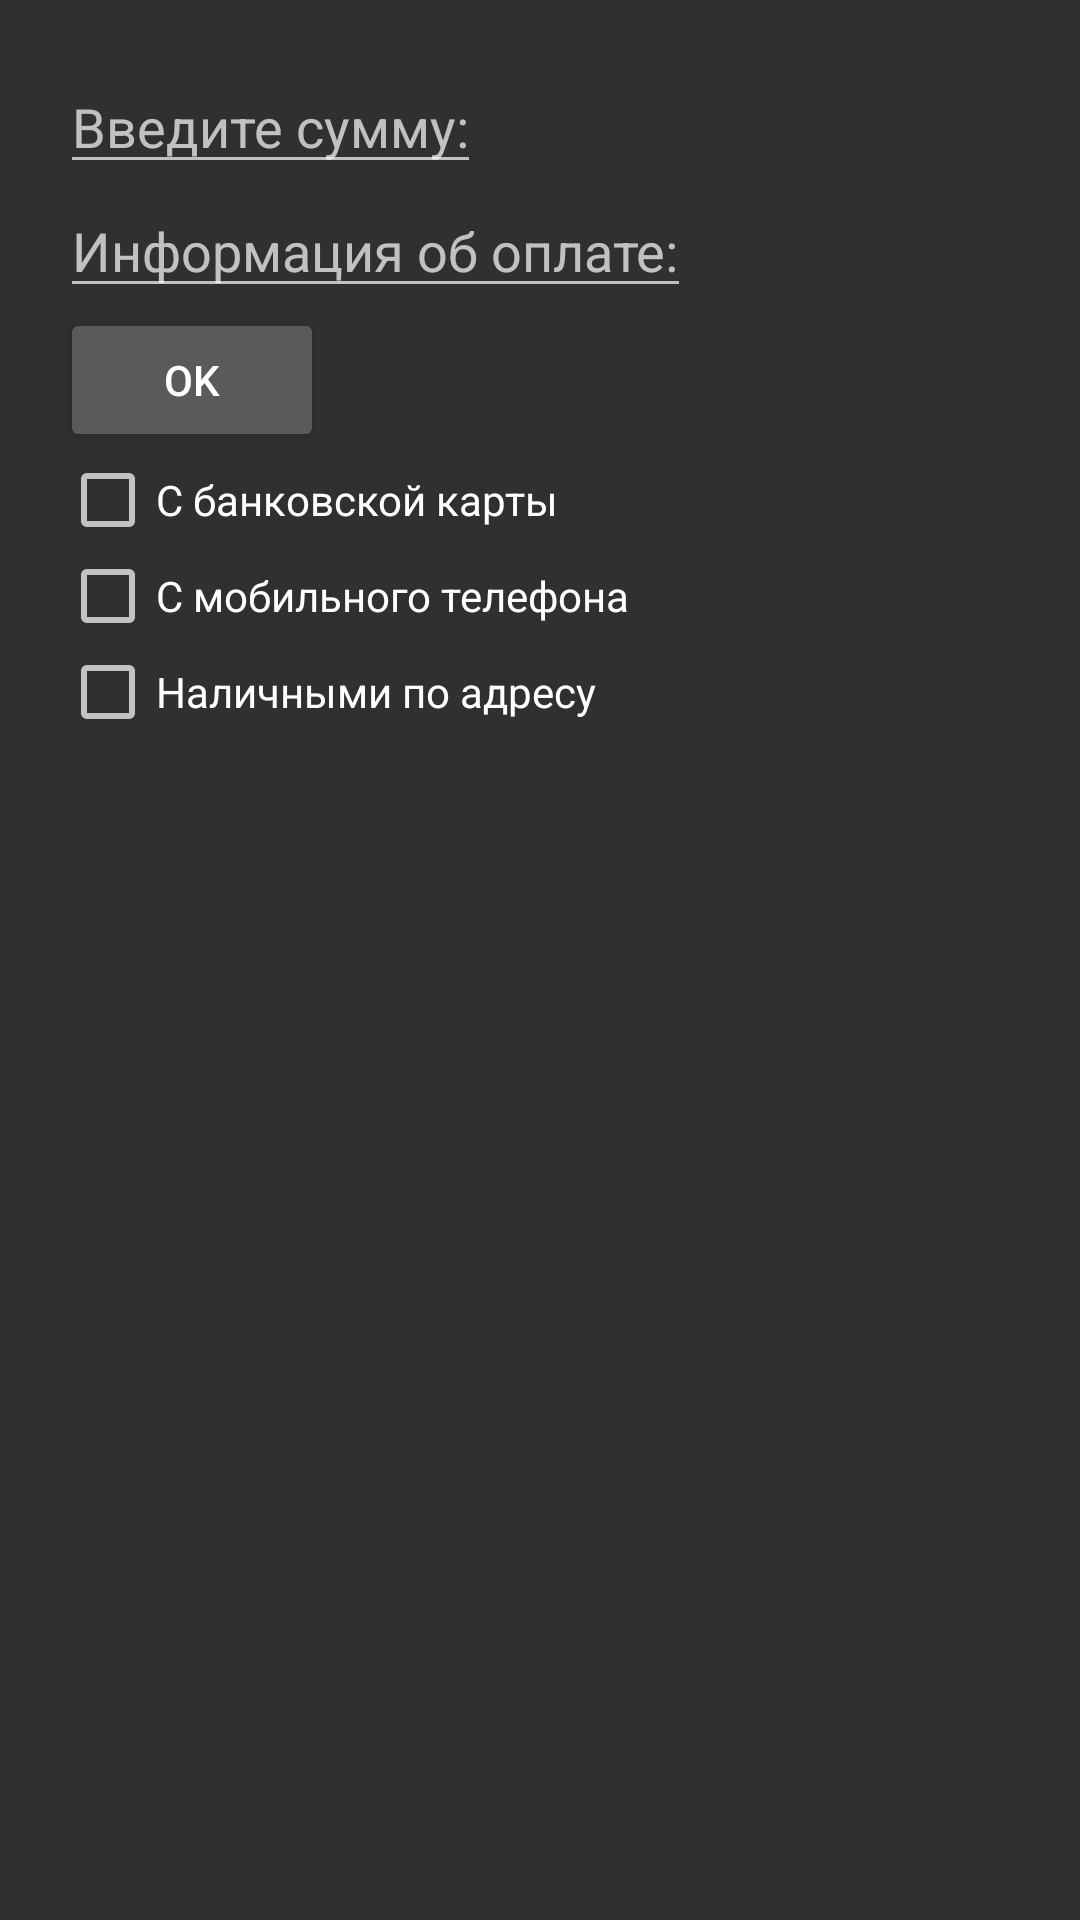

Reconstruct the res/layout file that produces this screen, plus the resources it refers to.
<!-- AndroidManifest.xml: application theme Theme.AppCompat.NoActionBar -->
<!-- res/layout/activity_checkboxes.xml -->
<?xml version="1.0" encoding="utf-8"?>
<androidx.constraintlayout.widget.ConstraintLayout xmlns:android="http://schemas.android.com/apk/res/android"
    xmlns:app="http://schemas.android.com/apk/res-auto"
    xmlns:tools="http://schemas.android.com/tools"
    android:layout_width="match_parent"
    android:layout_height="match_parent"
    tools:context=".CheckboxActivity">

    <LinearLayout
        android:id="@+id/layout"
        android:layout_width="match_parent"
        android:layout_height="wrap_content"
        android:orientation="vertical"
        app:layout_constraintStart_toStartOf="parent"
        app:layout_constraintTop_toTopOf="parent"
        android:padding="20dp"
        >

        <EditText
            android:id="@+id/inputMoney"
            android:layout_width="wrap_content"
            android:layout_height="wrap_content"
            android:hint="@string/amountLabel"
            android:inputType="number"/>

        <EditText
            android:id="@+id/inputInfo"
            android:layout_width="wrap_content"
            android:layout_height="wrap_content"
            android:hint="@string/infoLabel" />

        <Button
            android:id="@+id/btnOK"
            android:layout_width="wrap_content"
            android:layout_height="wrap_content"
            android:text="@string/okLabel" />

        <CheckBox
            android:id="@+id/bankCardChkBx"
            android:layout_width="wrap_content"
            android:layout_height="wrap_content"
            android:text="@string/cardTypeLabel"/>

        <CheckBox
            android:id="@+id/mobilePhoneChkBx"
            android:layout_width="wrap_content"
            android:layout_height="wrap_content"
            android:text="@string/phoneTypeLabel"/>

        <CheckBox
            android:id="@+id/cashAddressChkBx"
            android:layout_width="wrap_content"
            android:layout_height="wrap_content"
            android:text="@string/addressTypeLabel"/>

    </LinearLayout>

</androidx.constraintlayout.widget.ConstraintLayout>
<!-- resources referenced by this layout -->
<resources>
  <string name="addressTypeLabel">Наличными по адресу</string>
  <string name="amountLabel">Введите сумму:</string>
  <string name="cardTypeLabel">С банковской карты</string>
  <string name="infoLabel">Информация об оплате:</string>
  <string name="okLabel">OK</string>
  <string name="phoneTypeLabel">С мобильного телефона</string>
</resources>
